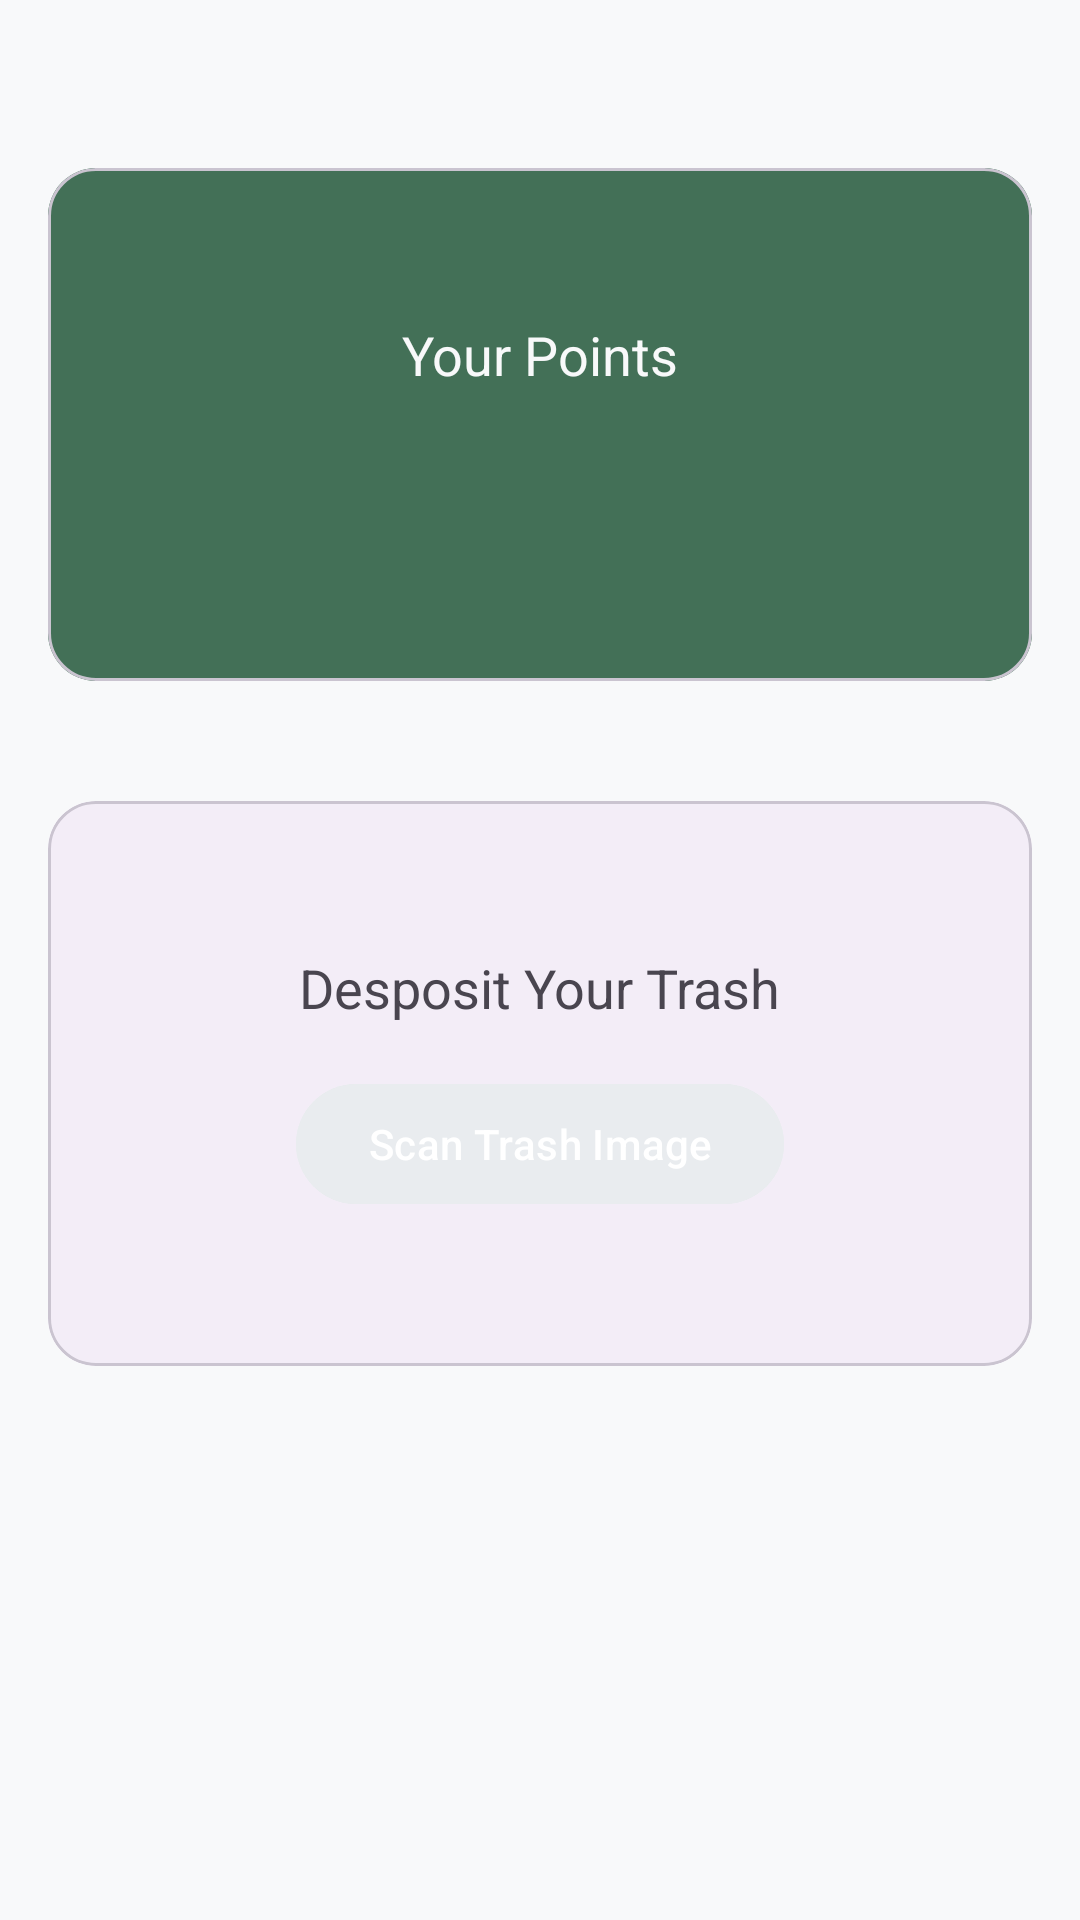

Produce the Android XML layout that renders to this screen, including the resource entries it uses.
<!-- AndroidManifest.xml: application theme AppTheme -->
<!-- res/layout/fragment_home.xml -->
<?xml version="1.0" encoding="utf-8"?>
<ScrollView xmlns:android="http://schemas.android.com/apk/res/android"
    xmlns:app="http://schemas.android.com/apk/res-auto"
    xmlns:tools="http://schemas.android.com/tools"
    android:layout_width="match_parent"
    android:layout_height="match_parent"
    android:fillViewport="true"
    tools:context=".ui.fragment.HomeFragment">

    <androidx.constraintlayout.widget.ConstraintLayout
        android:layout_width="match_parent"
        android:layout_height="wrap_content"
        android:padding="16dp">

        
        <com.google.android.material.card.MaterialCardView
            android:id="@+id/cardPoints"
            android:layout_width="0dp"
            android:layout_height="wrap_content"
            android:layout_marginTop="40dp"
            android:clickable="true"
            android:focusable="true"
            app:layout_constraintTop_toTopOf="parent"
            app:layout_constraintStart_toStartOf="parent"
            app:layout_constraintEnd_toEndOf="parent"
            app:cardCornerRadius="16dp">

            <androidx.constraintlayout.widget.ConstraintLayout
                android:layout_width="match_parent"
                android:layout_height="wrap_content"
                android:background="?attr/colorPrimaryContainer"
                android:padding="50dp">

                <TextView
                    android:id="@+id/tvPointsTitle"
                    android:layout_width="wrap_content"
                    android:layout_height="wrap_content"
                    android:text="@string/your_points_title"
                    android:textSize="18sp"
                    android:textColor="?attr/colorSurface"
                    app:layout_constraintTop_toTopOf="parent"
                    app:layout_constraintStart_toStartOf="parent"
                    app:layout_constraintEnd_toEndOf="parent" />

                <TextView
                    android:id="@+id/tvPointsValue"
                    android:layout_width="wrap_content"
                    android:layout_height="wrap_content"
                    tools:text="150"
                    android:textSize="35sp"
                    android:textStyle="bold"
                    android:textColor="?attr/colorSurface"
                    app:layout_constraintTop_toBottomOf="@+id/tvPointsTitle"
                    app:layout_constraintStart_toStartOf="parent"
                    app:layout_constraintEnd_toEndOf="parent" />

                <ProgressBar
                    android:id="@+id/progressBar"
                    android:visibility="gone"
                    android:layout_width="wrap_content"
                    android:layout_height="wrap_content"
                    app:layout_constraintTop_toBottomOf="@id/tvPointsTitle"
                    app:layout_constraintStart_toStartOf="parent"
                    app:layout_constraintEnd_toEndOf="parent" />

            </androidx.constraintlayout.widget.ConstraintLayout>

        </com.google.android.material.card.MaterialCardView>

        
        <com.google.android.material.card.MaterialCardView
            android:id="@+id/cardDepositTrash"
            android:layout_width="0dp"
            android:layout_height="wrap_content"
            android:layout_marginTop="40dp"
            app:layout_constraintTop_toBottomOf="@+id/cardPoints"
            app:layout_constraintStart_toStartOf="parent"
            app:layout_constraintEnd_toEndOf="parent"
            app:cardCornerRadius="16dp">

            <androidx.constraintlayout.widget.ConstraintLayout
                android:layout_width="match_parent"
                android:layout_height="wrap_content"
                android:background="?attr/colorSurfaceContainer"
                android:padding="50dp">

                <TextView
                    android:id="@+id/tvDepositTrash"
                    android:layout_width="wrap_content"
                    android:layout_height="wrap_content"
                    android:text="@string/desposit_trash_title"
                    android:textSize="18sp"
                    app:layout_constraintTop_toTopOf="parent"
                    app:layout_constraintStart_toStartOf="parent"
                    app:layout_constraintEnd_toEndOf="parent" />

                <com.google.android.material.button.MaterialButton
                    android:id="@+id/btnScanTrash"
                    android:layout_width="wrap_content"
                    android:layout_height="wrap_content"
                    android:layout_marginTop="16dp"
                    android:text="@string/scan_trash_title"
                    android:textSize="14sp"
                    android:backgroundTint="?attr/colorSecondaryContainer"
                    app:icon="@drawable/ic_camera"
                    app:iconSize="20dp"
                    app:iconGravity="textStart"
                    app:iconPadding="8dp"
                    app:layout_constraintTop_toBottomOf="@+id/tvDepositTrash"
                    app:layout_constraintStart_toStartOf="parent"
                    app:layout_constraintEnd_toEndOf="parent" />

            </androidx.constraintlayout.widget.ConstraintLayout>

        </com.google.android.material.card.MaterialCardView>

    </androidx.constraintlayout.widget.ConstraintLayout>
</ScrollView>
<!-- resources referenced by this layout -->
<resources>
  <string name="desposit_trash_title">Desposit Your Trash</string>
  <string name="scan_trash_title">Scan Trash Image</string>
  <string name="your_points_title">Your Points</string>
  <color name="md_theme_primary">@color/eco_green_dark</color>
  <color name="md_theme_onPrimary">@color/neutral_white</color>
  <color name="md_theme_primaryContainer">@color/eco_green_medium</color>
  <color name="md_theme_onPrimaryContainer">@color/neutral_white</color>
  <color name="md_theme_secondary">@color/eco_green_light</color>
  <color name="md_theme_onSecondary">@color/neutral_black</color>
  <color name="md_theme_secondaryContainer">@color/neutral_light_gray</color>
  <color name="md_theme_onSecondaryContainer">@color/neutral_dark_gray</color>
  <color name="md_theme_tertiary">@color/eco_yellow_accent</color>
  <color name="md_theme_onTertiary">@color/neutral_black</color>
  <color name="md_theme_tertiaryContainer">#F7F6C2</color>
  <color name="md_theme_onTertiaryContainer">@color/neutral_dark_gray</color>
  <color name="md_theme_error">#BA1A1A</color>
  <color name="md_theme_onError">@color/neutral_white</color>
  <color name="md_theme_errorContainer">#FFDAD6</color>
  <color name="md_theme_onErrorContainer">#410002</color>
  <color name="md_theme_background">@color/neutral_off_white</color>
  <color name="md_theme_onBackground">@color/neutral_black</color>
  <color name="md_theme_surface">@color/neutral_off_white</color>
  <color name="md_theme_onSurface">@color/neutral_black</color>
  <color name="md_theme_surfaceVariant">@color/neutral_white</color>
  <color name="md_theme_onSurfaceVariant">@color/neutral_dark_gray</color>
  <color name="md_theme_outline">@color/neutral_gray</color>
  <color name="eco_green_dark">#2F5249</color>
  <color name="neutral_white">#FFFFFF</color>
  <color name="eco_green_medium">#437057</color>
  <color name="eco_green_light">#97B067</color>
  <color name="neutral_black">#212529</color>
  <color name="neutral_light_gray">#E9ECEF</color>
  <color name="neutral_dark_gray">#495057</color>
  <color name="eco_yellow_accent">#E3DE61</color>
  <color name="neutral_off_white">#F8F9FA</color>
  <color name="neutral_gray">#CED4DA</color>
</resources>
